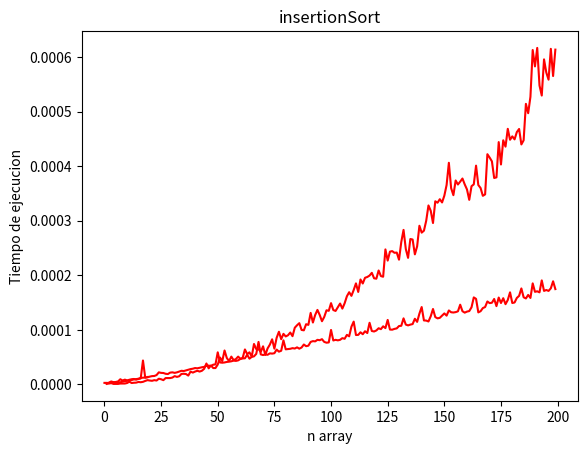

Source code (Python):
#LAB2
from matplotlib import pyplot as pl
import time
from random import randint

def insertionSort(x):
	for i in range(len(x)):#T(n)=c1*n
		j = i#c2*n
		while j > 0 and x[j-1]>x[j]:#(c3*n)*n
			temp = x[j]
			x[j] = x[j-1]
			x[j-1] = temp
			j -= 1
        
xis=[]
yis=[]

for i in range(1,200):#grafica con 200 arreglos diferentes 
    array = [randint(0,i) for x in range(i)]
    #print(array)
    timeIN = time.time()
    insertionSort(array)
    timeFIN =time.time()
    xis.append(i)
    yis.append(timeFIN-timeIN)
        
pl.xlabel("n array")
pl.ylabel("Tiempo de ejecucion")
pl.title("InsertionSort")
pl.plot(xis, yis, 'r', label = "InsertionSort")
pl.show

def mergeSort(x):
	result = []#c1
	if len(x) < 2:#c2
		return x#c3
	mid = int(len(x) / 2)#c4
	y = mergeSort(x[:mid])#T(n)=T(n/2)
	z = mergeSort(x[mid:])
	i = 0
	j = 0
	while i < len(y) and j < len(z):
		if y[i] > z[j]:
			result.append(z[j])
			j += 1
		else:
			result.append(y[i])
			i += 1
	result += y[i:]
	result += z[j:]
	return result

x=[]
y=[]
arreglo=[]
#for i in range(200,1):
    #arreglo=[arreglito = [randint(0,100) for x in range(i)] for y in range(i)]

for i in range(1,200):
    array = [randint(0,100) for x in range(i)]
    #array = [i for x in range(i)]
    #print(array)
    timeIN = time.time()
    mergeSort(array)
    timeFIN =time.time()
    x.append(i)
    y.append(timeFIN-timeIN)
        
pl.xlabel("n array")
pl.ylabel("Tiempo de ejecucion")
pl.title("mergeSort")
pl.plot(x, y, 'r', label = "mergeSort")
pl.show

arreglo=[[1,0],[2,1,0],[3,2,1,0],[4,3,2,1,0],[5,4,3,2,1,0],[6,5,4,3,2,1,0],[7,6,5,4,3,2,1,0],[8,7,6,5,4,3,2,1,0],[9,8,7,6,5,4,3,2,1,0],[10,9,8,7,6,5,4,3,2,1,0],[11,10,9,8,7,6,5,4,3,2,1,0],[12,11,10,9,8,7,6,5,4,3,2,1,0],[13,12,11,10,9,8,7,6,5,4,3,2,1,0],[14,13,12,11,10,9,8,7,6,5,4,3,2,1,0],[15,14,13,12,11,10,9,8,7,6,5,4,3,2,1,0],[16,15,14,13,12,11,10,9,8,7,6,5,4,3,2,1,0],[17,16,15,14,13,12,11,10,9,8,7,6,5,4,3,2,1,0],[18,17,16,15,14,13,12,11,10,9,8,7,6,5,4,3,2,1,0],[19,18,17,16,15,14,13,12,11,10,9,8,7,6,5,4,3,2,1,0],[20,19,18,17,16,15,14,13,12,11,10,9,8,7,6,5,4,3,2,1,0]]
x20=[]
y20=[]

for i in range(0,20):
    #array = [randint(0,100) for x in range(i)]
    #array = [i for x in range(i)]
    #print(array)
    timeIN = time.time()
    mergeSort(arreglo[i])
    timeFIN =time.time()
    x20.append(i)
    print(str(timeFIN-timeIN))
    y20.append(timeFIN-timeIN)
 
pl.xlabel("n array")
pl.ylabel("Tiempo de ejecucion")
pl.title("insertionSort")
pl.plot(x20, y20, 'r', label = "insertionSort")
pl.show
